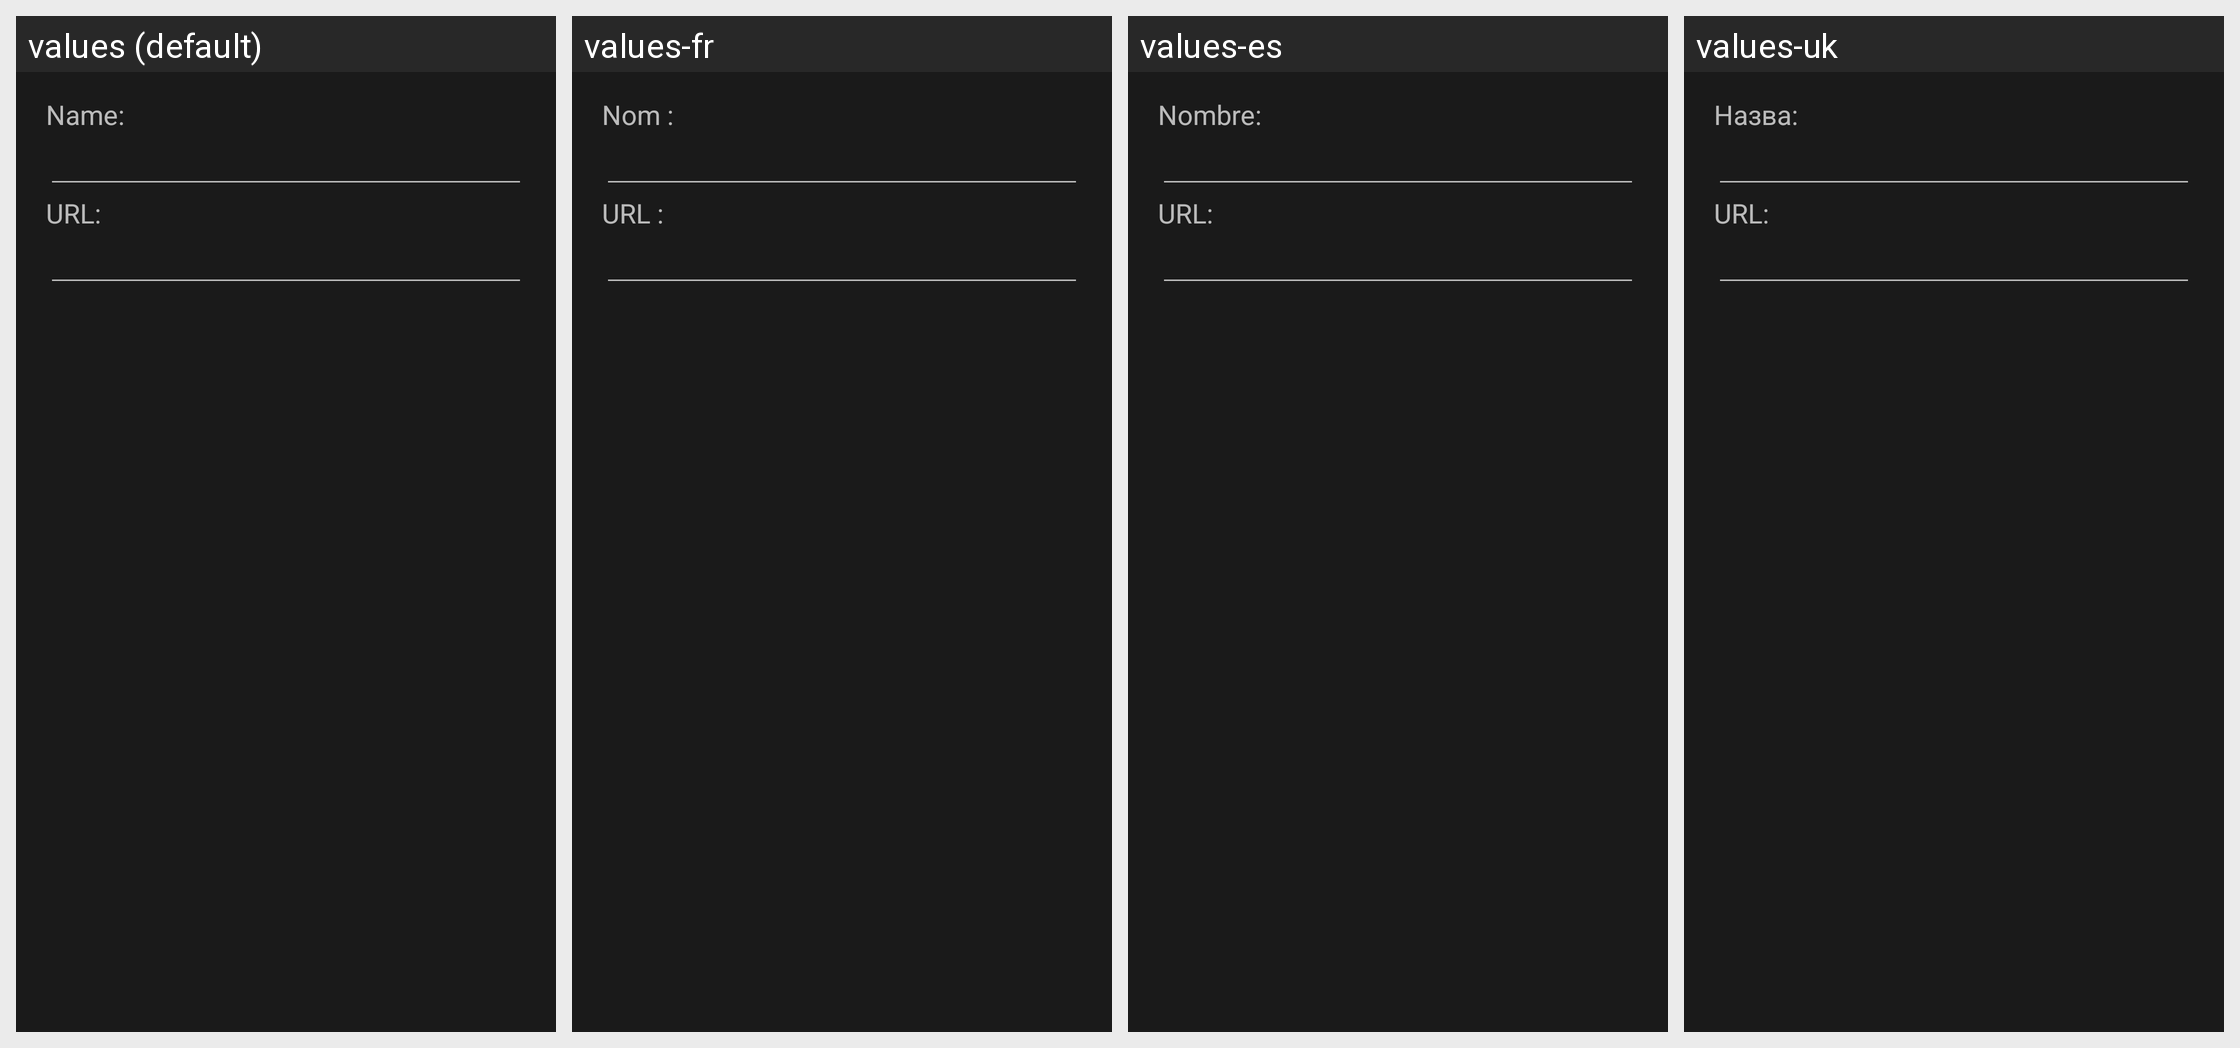

The same Android screen rendered under several of its app's locales, left to right. List the strings drawn on it with the default value and each locale's translation.
Android screen res/layout/stream_dialog.xml rendered under 4 locales, left to right: values (default), values-fr, values-es, values-uk. Device: Nexus 5 (rendered at 1080×1920; each locale shown at half size, 540×960, under a caption strip naming it); theme AppTheme.
Other locales in the repository, not shown: values-ca-rES, values-de, values-ko, values-ru.
Strings drawn on this screen, with the default value and each locale's value (text and hints the layout hard-codes, and strings that could not be matched under every locale, appear in the picture but are not listed):

streamName
  values: Name:
  values-fr: Nom :
  values-es: Nombre:
  values-uk: Назва:

streamUrl
  values: URL:
  values-fr: URL :
  values-es: URL:
  values-uk: URL:
